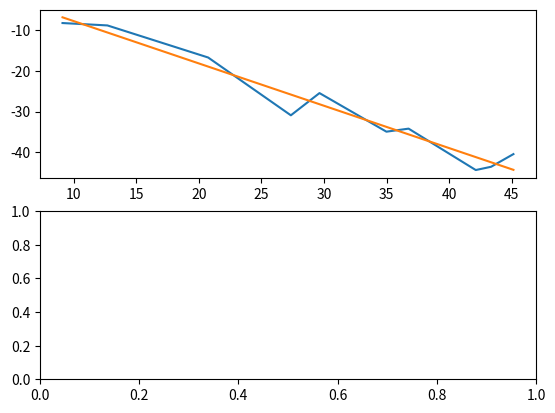

Here is the Python script that generated this plot:
from random import random
import matplotlib.pyplot as plt
from numpy import average

figure, axis = plt.subplots(2)

#funzione che ritorna valori leggermente errati intorno ad una retta del tipo y = k   (m = 1, q = 0)
def population(k):
    return -k+(random()-0.5)*10

#popolo una serie di valori continui (per evitare un inutile sort )
curr = 0
x = []
for i in range(0,10):
  curr = curr + random()*10
  x.append(curr)

# calcolo dei valori "errati" attorno  ai valori di x
y = [population(i) for i in x]





# coefficienti della retta
m = 0
q = 0


# metodo 1 per calcolare il coefficiente angolare. 
# 1: Cosa sto facendo?
# 2: Quando non funziona? 
# 3: Perché?
for i in range(1, len(x)):
    m += (y[i] - y[i-1])/(x[i]- x[i-1])
  

m = m/len(x)


# metodo 2 per calcolare il coefficiente angolare (minimi quadrati)   m = sum2/sum1
avgy = average(y)
avgx = average(x)
sum1, sum2 = 0, 0
for i in range(0,len(x)):
    sum2 += (y[i] - avgy)*(x[i] - avgx)
    sum1 += (x[i] - avgx)**2

m = sum2/sum1


# calcolo q.   y = mx + q   ->  q = y - mx   (calcolo sempre la media, avendo tanti valori)
for i in range(0,len(x)):
    q+= y[i] - m*x[i]

q = q/len(x)



# calcolo l'errore dalla retta di coefficiente m 
def error(coeff, qq):
 err = 0   
 for i in range(0,len(x)):
      err+= (y[i] - (coeff*i + qq))**2
 return err



line = [k*m + q for k in x]
print(m)
print(q)
axis[0].plot(x,y)
axis[0].plot(x,line)




plt.show()



# https://medium.com/swlh/ols-method-of-linear-regression-using-c-6cdc1fd74918
# https://it.wikipedia.org/wiki/Metodo_dei_minimi_quadrati#Stimatori_OLS